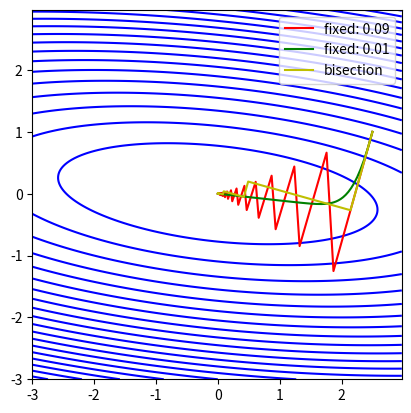
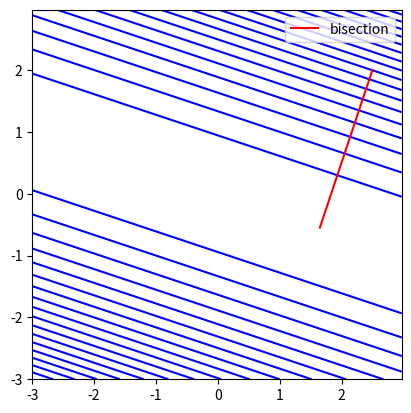

Python code for these plots, in order:
import math
import random

import numpy as np
import matplotlib.pyplot as plt


def f(x):
    return 5 * x * x - 20 * x + 3


def bisection(f, a, b, eps):
    delta = eps / 10
    iterations = 0
    while b - a >= eps:
        mean = (a + b) / 2
        x1 = mean - delta
        x2 = mean + delta
        if f(x1) < f(x2):
            b = x2
        else:
            a = x1
        iterations += 1
    # print("iterations: " + str(iterations))
    # print("function calls: " + str(iterations * 2))
    return (a + b) / 2, iterations, iterations * 2


def golden_section(f, a, b, eps):
    phi = (3 - math.sqrt(5)) / 2
    t = phi * (b - a)
    x1 = a + t
    x2 = b - t
    fx1 = f(x1)
    fx2 = f(x2)
    iterations = 0
    while b - a >= eps:
        if fx1 < fx2:
            b = x2
            x2 = x1
            fx2 = fx1
            x1 = a + phi * (b - a)
            fx1 = f(x1)
        else:
            a = x1
            x1 = x2
            fx1 = fx2
            x2 = b - phi * (b - a)
            fx2 = f(x2)
        iterations += 1
    # print("iterations: " + str(iterations))
    # print("function calls: " + str(iterations + 2))
    return (a + b) / 2, iterations, iterations + 2


def fibonacci(f, a, b, eps):
    fib = [1, 1]
    n = 1
    while fib[n] <= (b - a) / eps:
        fib.append(fib[n] + fib[n - 1])
        n += 1
    n -= 2
    x1 = a + fib[n] / fib[n + 2] * (b - a)
    x2 = a + fib[n + 1] / fib[n + 2] * (b - a)
    fx1 = f(x1)
    fx2 = f(x2)
    k = 0
    while k < n:
        if fx1 < fx2:
            b = x2
            x2 = x1
            fx2 = fx1
            x1 = a + (b - x2)
            fx1 = f(x1)
        else:
            a = x1
            x1 = x2
            fx1 = fx2
            x2 = a + (b - x1)
            fx2 = f(x2)
        k += 1
    # print("iterations: " + str(n))
    # print("function calls: " + str(n + 2))
    return (a + b) / 2, n, n + 2


def grad_desc(x0, f, df, def_alpha):
    x = x0.copy()
    path = []
    iter = 0
    for i in range(100000):
        path.append(x.copy())
        grad = df(x)
        alpha = def_alpha
        if def_alpha == -1:
            cur_f = f(x)
            delta = 1e-8
            next_f = cur_f
            while next_f <= cur_f:
                cur_f = next_f
                next_f = f(x - grad * delta)
                if next_f <= cur_f:
                    delta *= 2
            g = lambda alpha: f(x - grad * alpha)
            alpha, _, _ = bisection(g, 0, delta, 1e-5)
        new_x = x - alpha * grad
        iter += 1
        if np.linalg.norm(x - new_x) < 1e-5:
            break
        x = new_x
    return np.array(path), iter


def quad(params):
    cx2, cy2, cxy = params
    return lambda x: cx2 * x[0] * x[0] + cy2 * x[1] * x[1] + cxy * x[0] * x[1]


def dquad(params):
    cx2, cy2, cxy = params
    return lambda x: np.array([2 * cx2 * x[0] + cxy * x[1],
                               2 * cy2 * x[1] + cxy * x[0]])


def quadratic_form_coefs(n, k):
    c = np.zeros(n)
    c[0] = 1
    c[1] = k
    for i in range(2, n):
        c[i] = random.randint(1, k)
    return c


def qf(c):
    return lambda x: np.dot(c, x * x)


def dqf(c):
    return lambda x: 2 * c * x


def plot(f, path, ax, color, label):
    if ax is None:
        _, ax = plt.subplots()
        delta = 0.025
        x = np.arange(-3.0, 3.0, delta)
        y = np.arange(-3.0, 3.0, delta)
        X, Y = np.meshgrid(x, y)
        Z = np.array([list(map(f, x)) for x in np.dstack((X, Y))])
        ax.set_aspect(1)
        ax.contour(X, Y, Z, 20, colors='b')
        color = 'r'
    path = np.clip(path, -3, 3)
    ax.plot(path[:, 0], path[:, 1], color=color, label=label)
    return ax


def searchers():
    a = -10
    b = 100
    for i in range(8):
        eps = 1 / 10 ** i
        print("eps ==", eps)
        res, iter, f_calls = bisection(f, a, b, eps)
        print("\tbisection: %d iters, %d calls" % (iter, f_calls))
        # print(math.log((b - a) / eps, 2))
        res, iter, f_calls = golden_section(f, a, b, eps)
        print("\tgolden_section: %d iters, %d calls" % (iter, f_calls))
        # print(math.log((b - a) / eps, 2 / (math.sqrt(5) - 1)))
        res, iter, f_calls = fibonacci(f, a, b, eps)
        print("\tfibonacci: %d iters, %d calls" % (iter, f_calls))


def fixed_vs_bisection():
    x = np.array([2.5, 0])
    params = (1, 10, 2)
    q = quad(params)
    dq = dquad(params)
    _, iter_fixed_008 = grad_desc(x, q, dq, 0.08)
    _, iter_fixed_001 = grad_desc(x, q, dq, 0.01)
    _, iter_bisection = grad_desc(x, q, dq, -1)
    print("iter_fixed(0.08):", iter_fixed_008)
    print("iter_fixed(0.01):", iter_fixed_001)
    print("iter_bisection:", iter_bisection)


def some_plots():
    x = np.array([2.5, 1])
    params = (1, 10, 2)
    q = quad(params)
    path, iter = grad_desc(x, q, dquad(params), 0.09)
    ax = plot(q, path, None, 'r', "fixed: 0.09")
    path, iter = grad_desc(x, q, dquad(params), 0.01)
    plot(q, path, ax, 'g', "fixed: 0.01")
    path, iter = grad_desc(x, q, dquad(params), -1)
    plot(q, path, ax, 'y', "bisection")
    plt.legend()
    plt.show()

    x = np.array([2.5, 2])
    params = (1, 9, 6)
    q = quad(params)
    path, iter = grad_desc(x, q, dquad(params), -1)
    plot(q, path, None, 'r', 'bisection')
    plt.legend()
    plt.show()


def nk():
    random.seed(12345)
    for n in range(2, 11):
        for k in range(0, 11):
            c = quadratic_form_coefs(n, 2 ** k)
            path, iter = grad_desc(np.ones(n), qf(c), dqf(c), -1)
            print(iter, end="\t")
        print()


def main():
    searchers()
    fixed_vs_bisection()
    some_plots()
    nk()


if __name__ == '__main__':
    main()
